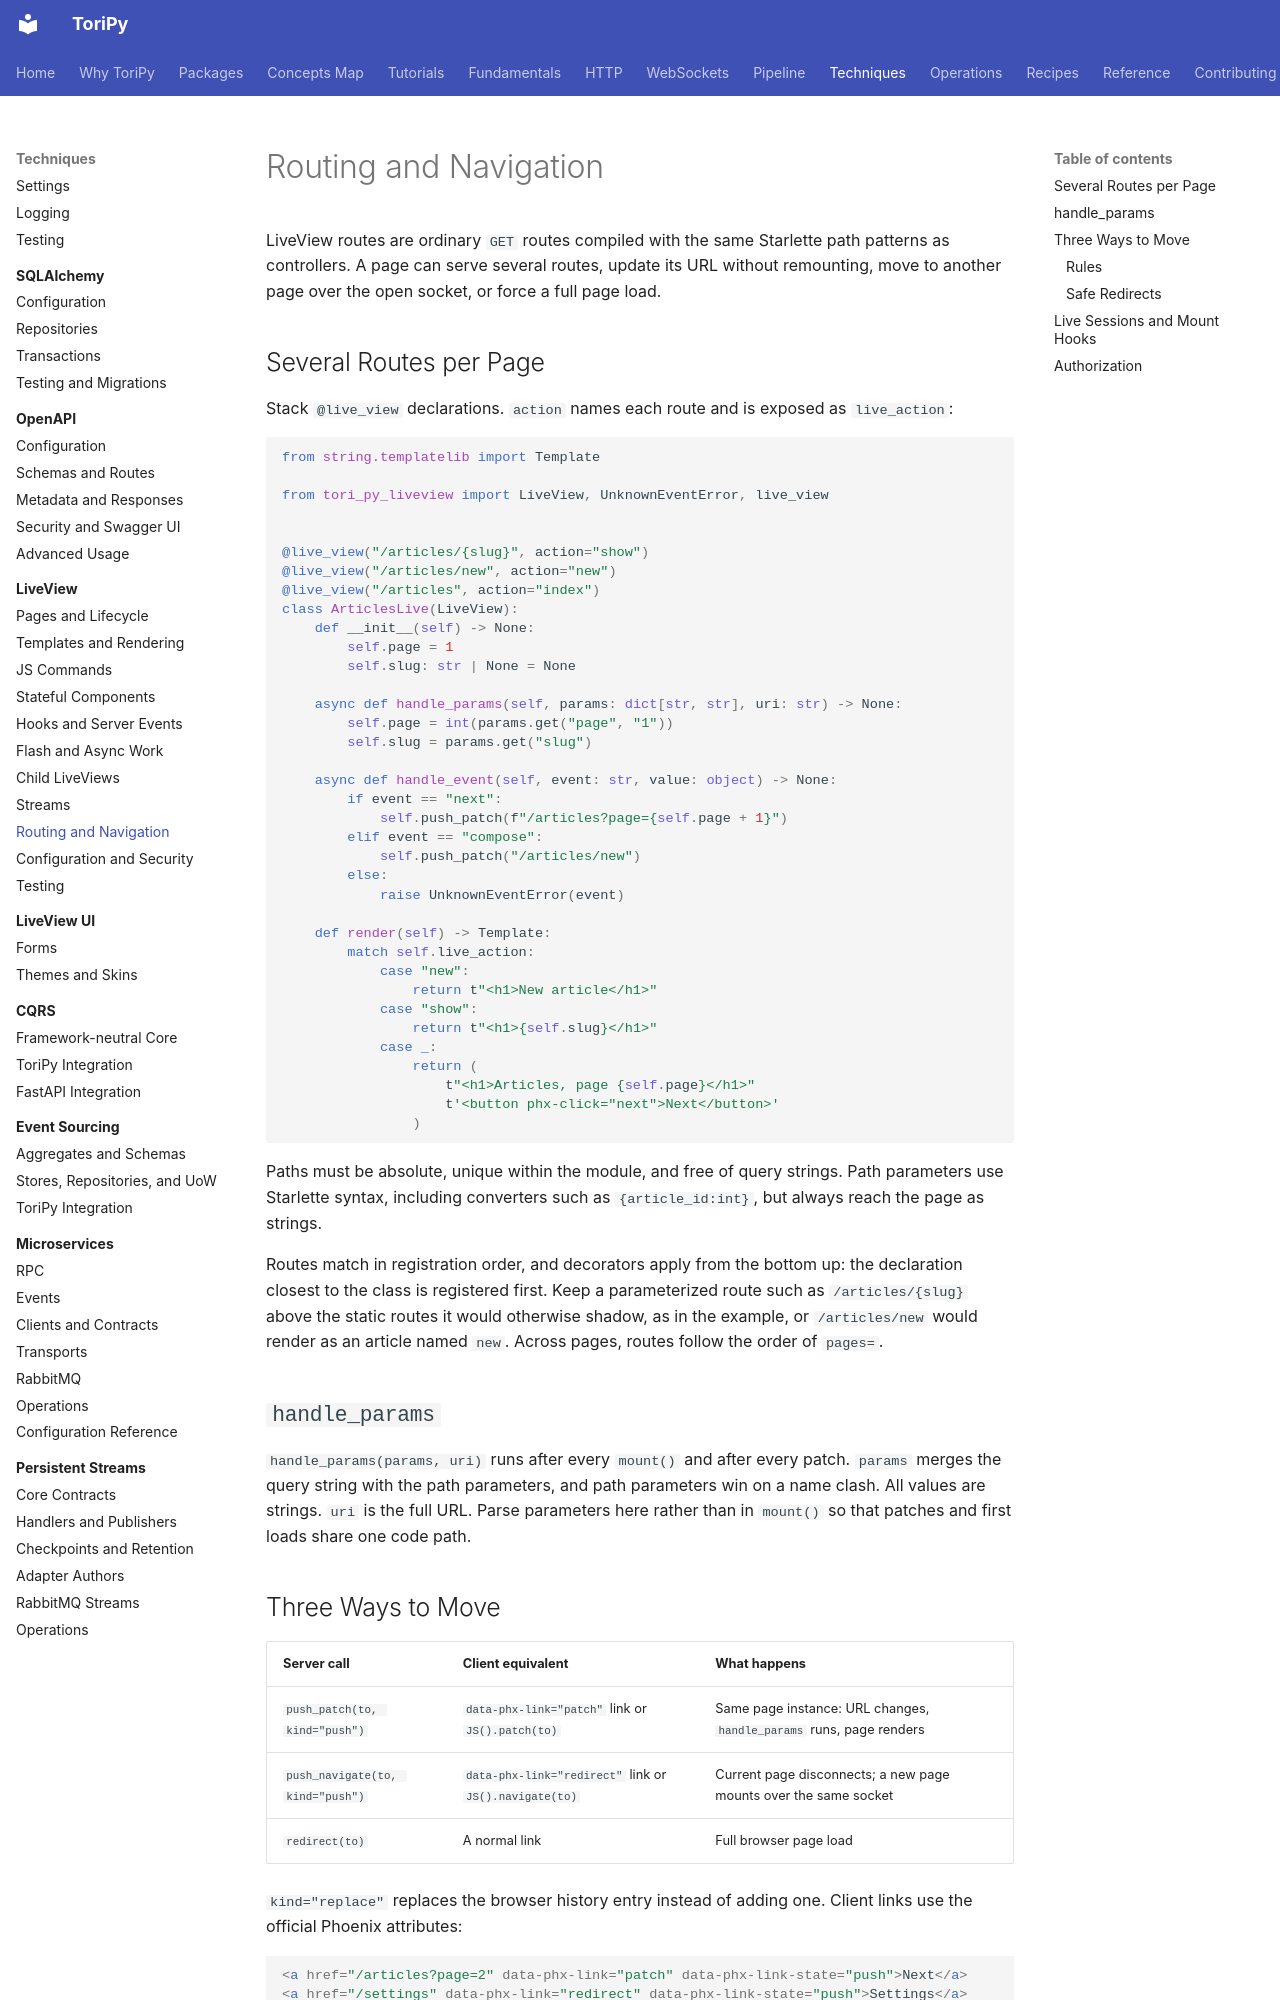

repository: mikeoz32/tori-py · page: techniques/liveview/navigation/index.html · generator: mkdocs

# Routing and Navigation

LiveView routes are ordinary `GET` routes compiled with the same Starlette path
patterns as controllers. A page can serve several routes, update its URL without
remounting, move to another page over the open socket, or force a full page
load.

## Several Routes per Page

Stack `@live_view` declarations. `action` names each route and is exposed as
`live_action`:

```python
from string.templatelib import Template

from tori_py_liveview import LiveView, UnknownEventError, live_view


@live_view("/articles/{slug}", action="show")
@live_view("/articles/new", action="new")
@live_view("/articles", action="index")
class ArticlesLive(LiveView):
    def __init__(self) -> None:
        self.page = 1
        self.slug: str | None = None

    async def handle_params(self, params: dict[str, str], uri: str) -> None:
        self.page = int(params.get("page", "1"))
        self.slug = params.get("slug")

    async def handle_event(self, event: str, value: object) -> None:
        if event == "next":
            self.push_patch(f"/articles?page={self.page + 1}")
        elif event == "compose":
            self.push_patch("/articles/new")
        else:
            raise UnknownEventError(event)

    def render(self) -> Template:
        match self.live_action:
            case "new":
                return t"<h1>New article</h1>"
            case "show":
                return t"<h1>{self.slug}</h1>"
            case _:
                return (
                    t"<h1>Articles, page {self.page}</h1>"
                    t'<button phx-click="next">Next</button>'
                )
```

Paths must be absolute, unique within the module, and free of query strings.
Path parameters use Starlette syntax, including converters such as
`{article_id:int}`, but always reach the page as strings.

Routes match in registration order, and decorators apply from the bottom up:
the declaration closest to the class is registered first. Keep a parameterized
route such as `/articles/{slug}` above the static routes it would otherwise
shadow, as in the example, or `/articles/new` would render as an article named
`new`. Across pages, routes follow the order of `pages=`.

## `handle_params`

`handle_params(params, uri)` runs after every `mount()` and after every patch.
`params` merges the query string with the path parameters, and path parameters
win on a name clash. All values are strings. `uri` is the full URL. Parse
parameters here rather than in `mount()` so that patches and first loads share
one code path.

## Three Ways to Move

| Server call | Client equivalent | What happens |
| --- | --- | --- |
| `push_patch(to, kind="push")` | `data-phx-link="patch"` link or `JS().patch(to)` | Same page instance: URL changes, `handle_params` runs, page renders |
| `push_navigate(to, kind="push")` | `data-phx-link="redirect"` link or `JS().navigate(to)` | Current page disconnects; a new page mounts over the same socket |
| `redirect(to)` | A normal link | Full browser page load |

`kind="replace"` replaces the browser history entry instead of adding one.
Client links use the official Phoenix attributes:

```html
<a href="/articles?page=2" data-phx-link="patch" data-phx-link-state="push">Next</a>
<a href="/settings" data-phx-link="redirect" data-phx-link-state="push">Settings</a>
```

The `href` keeps the links working without JavaScript.
